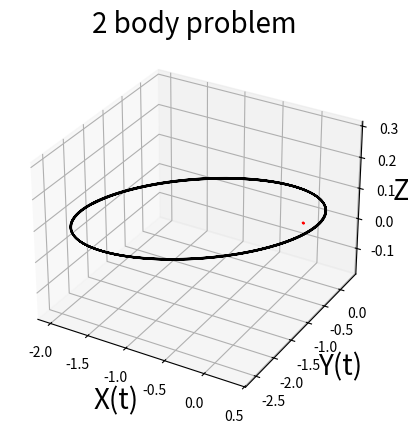
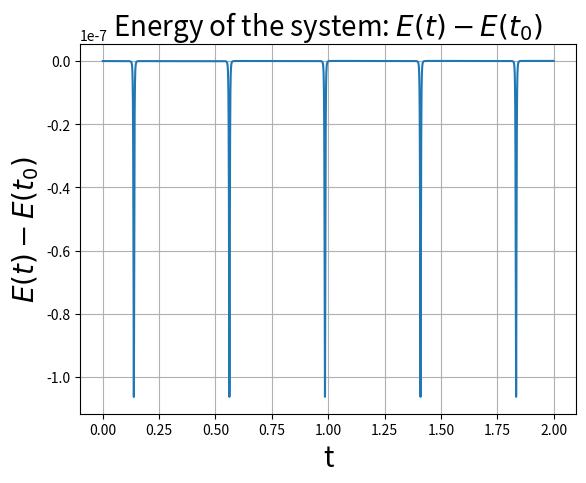
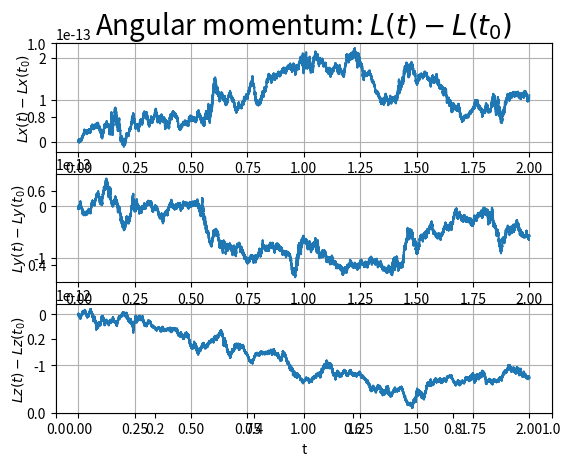

Reproduce these figures in Python, in order.
"""
Code to solve the two-body problem in the space.
A symplectic integrator is used and angular momentum
and energy are verified to be conserved.
"""
import numpy as np
import matplotlib.pyplot as plt

m = 1       # first mass  : planet
M = m*1000  # second mass : star

#=====================================================================
# Compute the force of the system
#=====================================================================

def F(Y):
    """
    Comute force of system

    Parameters
    ----------
    Y : 1darray
        array of variables

    Return
    ------
    acc : 1darray
        array with the acceleration of the body
    """
    x, y, z, x1, y1, z1 = Y
    # Distance
    r12 = np.sqrt((x - x1)**2 + (y - y1)**2 + (z - z1)**2)
    # Force
    Fx = - m*M * (x - x1)/r12**3
    Fy = - m*M * (y - y1)/r12**3
    Fz = - m*M * (z - z1)/r12**3
    # Acceleration
    acc = np.array([Fx/m, Fy/m, Fz/m, -Fx/M, -Fy/M, -Fz/M])

    return acc

#=====================================================================
# Numerical integrator, sympletic of 4-th order
#=====================================================================

def Yoshida4(num_steps, tf, f, init, args=()):
    """
    Integrator with Yoshida method

    Parameters
    ----------
    num_steps : int
        number of point of solution
    tf : float
        upper bound of integration
    f : callable
        function to integrate, must accept vectorial input
    init : 1darray
        array of initial condition
    args : tuple, optional
        extra arguments to pass to f

    Return
    ------
    X : array, shape (num_steps + 1, len(init))
        solution of equation
    t : 1darray
        time
    """

    # Some funny coefficents
    l = 2**(1/3)
    w0 = -l/(2-l)
    w1 = 1/(2-l)
    # Other funny coefficents
    c1 = c4 = w1/2
    c2 = c3 = (w0 + w1)/2
    d1 = d3 = w1
    d2 = w0
    # Time steps
    dt = tf/num_steps
    X = np.zeros((num_steps + 1, len(init))) # To store solution
    t = np.zeros(num_steps + 1)              # Time of simutation

    X[0, :] = init                           # Set initial condition

    for i in range(num_steps):               # Loop for solution
        x0 = X[i, ::2]
        v0 = X[i,1::2]

        x1 = x0 + c1*v0*dt
        v1 = v0 + d1*f(x1, *args)*dt

        x2 = x1 + c2*v1*dt
        v2 = v1 + d2*f(x2, *args)*dt

        x3 = x2 + c3*v2*dt
        v3 = v2 + d3*f(x3, *args)*dt

        X[i + 1, ::2] = x3 + c4*v3*dt
        X[i + 1,1::2] = v3
        t[i + 1] = t[i] + dt

    return X, t

#=====================================================================
# Function to compute energy and angular momentum
#=====================================================================

def Ene(x1, vx1, y1, vy1, z1, vz1, x2, vx2, y2, vy2, z2, vz2):
    """
    Comupute the energy of the system

    Parameters
    ----------
    x1, vx1, y1, vy1, z1, vz1, x2, vx2, y2, vy2, z2, vz2 : 1darray
        coordinates and velocity of body

    Return
    ------
    Ene : 1darray
        Total energy
    """

    e1 = 0.5*m*(vx1**2 + vy1**2 + vz1**2)                      # Kinetic
    e2 = 0.5*M*(vx2**2 + vy2**2 + vz2**2)                      # Kinetic
    e3 = (M*m)/np.sqrt((x1-x2)**2 + (y1-y2)**2 + (z1-z2)**2)   # Potential

    Ene = e1 + e2 - e3

    return Ene


def Ang(x1, vx1, y1, vy1, z1, vz1, x2, vx2, y2, vy2, z2, vz2):
    """
    Comupute the angular momentum of the system

    Parameters
    ----------
    x1, vx1, y1, vy1, z1, vz1, x2, vx2, y2, vy2, z2, vz2 : 1darray
        coordinates and velocity of body

    Return
    ------
    ML : 1darray
        angular momentum
    """
    lm_x = m*(y1*vz1 - z1*vy1)
    lm_y = m*(x1*vz1 - z1*vx1)
    lm_z = m*(x1*vy1 - y1*vx1)

    lM_x = M*(y2*vz2 - z2*vy2)
    lM_y = M*(x2*vz2 - z2*vx2)
    lM_z = M*(x2*vy2 - y2*vx2)

    ML = np.array([lm_x + lM_x, lm_y + lM_y, lm_z + lM_z])

    return ML

#=====================================================================
# Computational parameters and initial condition
#=====================================================================

num_steps = 100000
tf = 2

# First mass
x1_0  = -2
vx1_0 = 0
y1_0  = -2
vy1_0 = 10
z1_0  = 0
vz1_0 = -2
# Second mass
x2_0  = 0
vx2_0 = 0
y2_0  = 0
vy2_0 = 0
z2_0  = 0
vz2_0 = 0

init = np.array([x1_0, vx1_0, y1_0, vy1_0, z1_0, vz1_0,
                 x2_0, vx2_0, y2_0, vy2_0, z2_0, vz2_0])

#=====================================================================
# Solution and plot 
#=====================================================================

Sol, t = Yoshida4(num_steps, tf, F, init)
x1, vx1, y1, vy1, z1, vz1, x2, vx2, y2, vy2, z2, vz2 = Sol.T

# Computation of physical quantities
E = Ene(x1, vx1, y1, vy1, z1, vz1, x2, vx2, y2, vy2, z2, vz2)
L = Ang(x1, vx1, y1, vy1, z1, vz1, x2, vx2, y2, vy2, z2, vz2)

fig = plt.figure(1)
ax = fig.add_subplot(projection='3d')
plt.grid()

ax.set_title('2 body problem', fontsize=20)
ax.set_xlabel('X(t)', fontsize=20)
ax.set_ylabel('Y(t)', fontsize=20)
ax.set_zlabel('Z(t)', fontsize=20)

ax.plot(x1, y1, z1, 'k')
ax.plot(x2, y2, z2, 'r')


plt.figure(2)
plt.title('Energy of the system: $E(t)-E(t_0)$', fontsize=20)
plt.grid()
plt.plot(t, (E-E[0]))
plt.xlabel('t', fontsize=20)
plt.ylabel('$E(t)-E(t_0)$', fontsize=20)

plt.figure(3)
plt.title('Angular momentum: $L(t)-L(t_0)$', fontsize=20)

plt.subplot(311)
plt.grid()
plt.xlabel('t')
plt.ylabel('$Lx(t)-Lx(t_0)$')
plt.plot(t, L[0, :] - L[0, 0])

plt.subplot(312)
plt.grid()
plt.xlabel('t')
plt.ylabel('$Ly(t)-Ly(t_0)$')
plt.plot(t, L[1, :] - L[1, 0])

plt.subplot(313)
plt.grid()
plt.xlabel('t')
plt.ylabel('$Lz(t)-Lz(t_0)$')
plt.plot(t, L[2, :] - L[2, 0])

plt.show()
